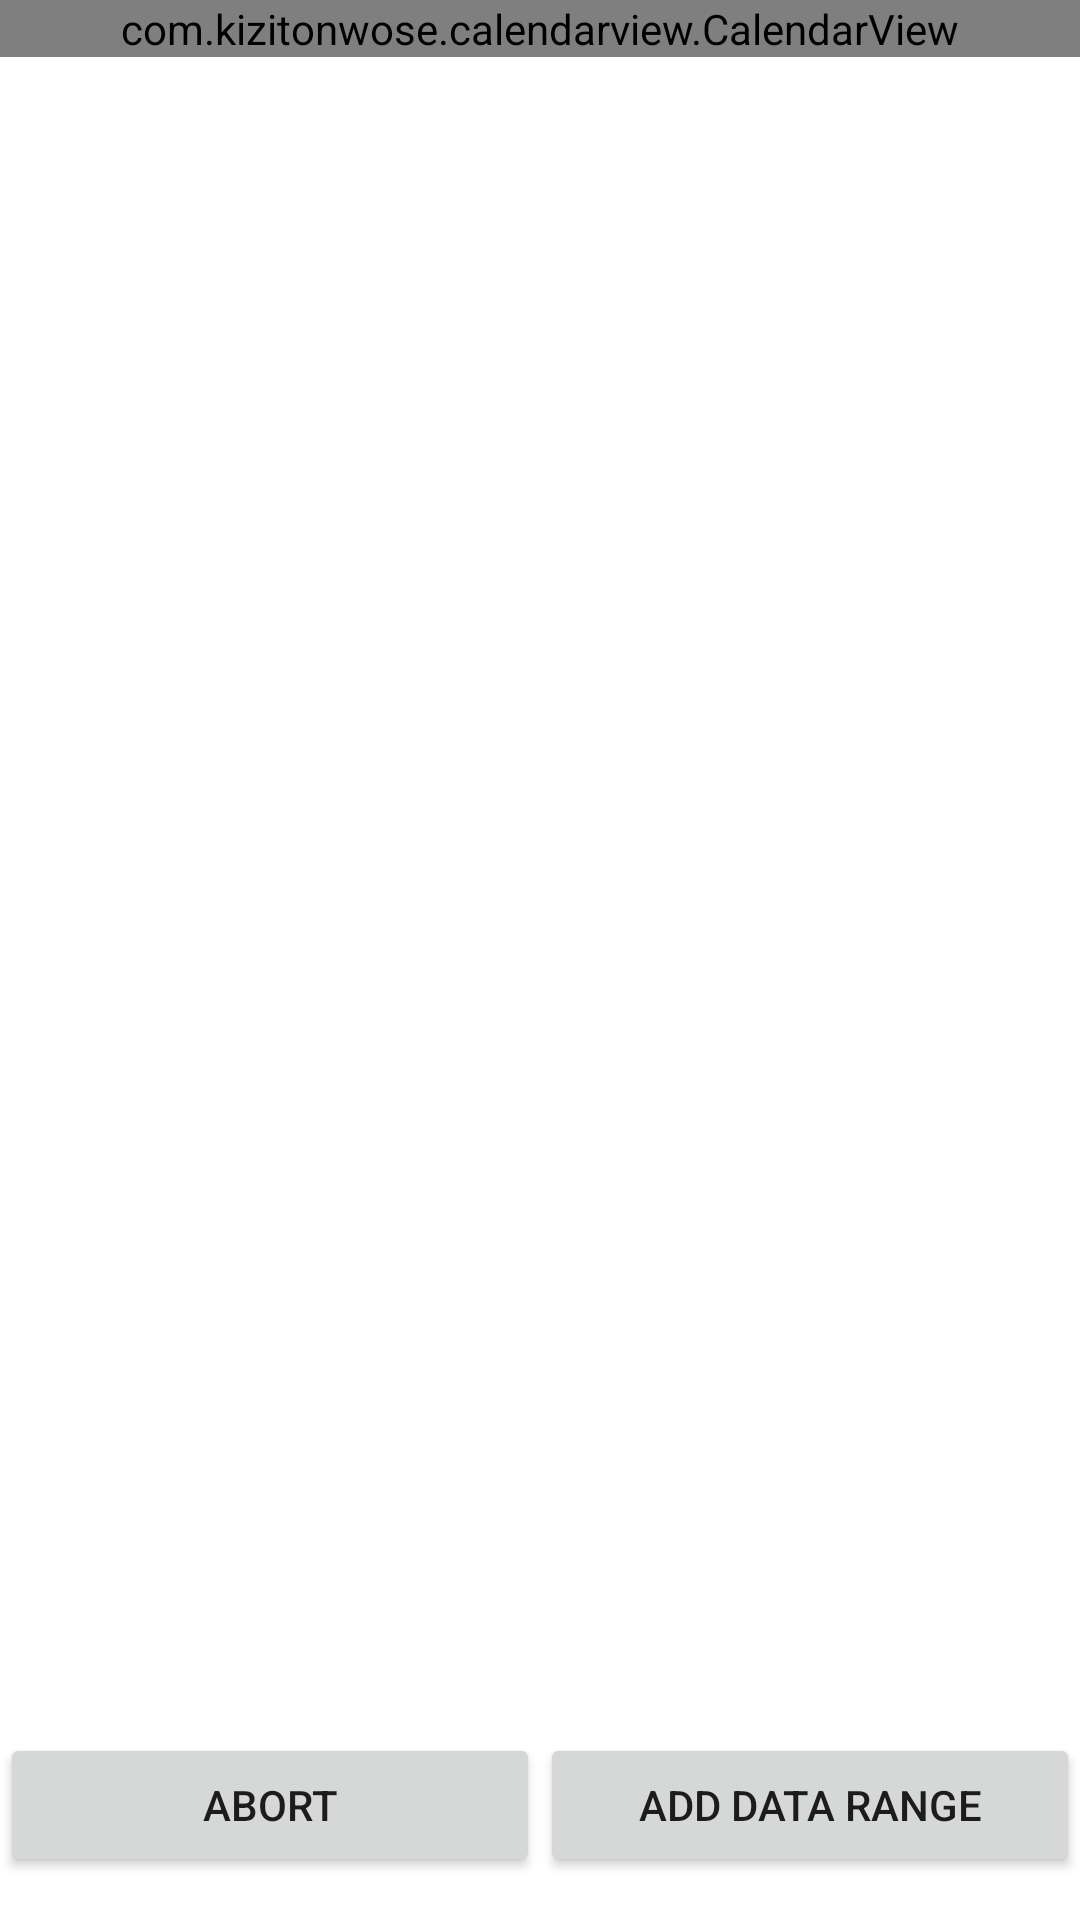

Android layout source for this screen:
<!-- AndroidManifest.xml: application theme AppTheme -->
<!-- res/layout/activity_calendar.xml -->
<?xml version="1.0" encoding="utf-8"?>
<androidx.constraintlayout.widget.ConstraintLayout
    xmlns:android="http://schemas.android.com/apk/res/android"
    xmlns:app="http://schemas.android.com/apk/res-auto"
    xmlns:tools="http://schemas.android.com/tools"
    android:layout_width="match_parent"
    android:layout_height="match_parent"
    tools:context=".CalendarActivity">

    <com.kizitonwose.calendarview.CalendarView
        android:id="@+id/calendarView"
        android:layout_width="match_parent"
        android:layout_height="wrap_content"
        app:cv_dayViewResource="@layout/calendar_day_layout"
        tools:ignore="MissingConstraints" />

    <Button
        android:id="@+id/abortbutton"
        android:layout_width="0dp"
        android:layout_height="wrap_content"
        android:text="Abort"
        app:layout_constraintBottom_toBottomOf="parent"
        app:layout_constraintEnd_toStartOf="@+id/addDataButton"
        app:layout_constraintHorizontal_weight="1"
        app:layout_constraintStart_toStartOf="parent"
        app:layout_constraintTop_toTopOf="parent"
        app:layout_constraintVertical_bias="0.976" />

    <Button
        android:id="@+id/addDataButton"
        android:layout_width="0dp"
        android:layout_height="wrap_content"
        android:text="Add data range"
        app:layout_constraintBottom_toBottomOf="parent"
        app:layout_constraintEnd_toEndOf="parent"
        app:layout_constraintHorizontal_weight="1"
        app:layout_constraintStart_toEndOf="@+id/abortbutton"
        app:layout_constraintTop_toTopOf="parent"
        app:layout_constraintVertical_bias="0.976" />

</androidx.constraintlayout.widget.ConstraintLayout>
<!-- res/layout/calendar_day_layout.xml (included above) -->
<?xml version="1.0" encoding="utf-8"?>

<TextView
    xmlns:android="http://schemas.android.com/apk/res/android"
    xmlns:tools="http://schemas.android.com/tools"
    android:id="@+id/calendarDayText"
    android:layout_width="match_parent"
    android:layout_height="match_parent"
    android:gravity="center"
    android:textSize="16sp"
    tools:text="22" />
<!-- resources referenced by this layout -->
<resources>
  <style name="AppTheme" parent="Theme.MaterialComponents.Light.DarkActionBar">
          
          <item name="colorPrimary">@color/colorPrimary</item>
          <item name="colorPrimaryDark">@color/colorPrimaryDark</item>
          <item name="colorAccent">@color/colorAccent</item>
          <item name="colorSecondary">@color/colorSecondary</item>
  
      </style>
  <color name="colorPrimary">#8c185f</color>
  <color name="colorPrimaryDark">#5a0035</color>
  <color name="colorAccent">#bf4d8c</color>
  <color name="colorSecondary">#ffde00</color>
</resources>
